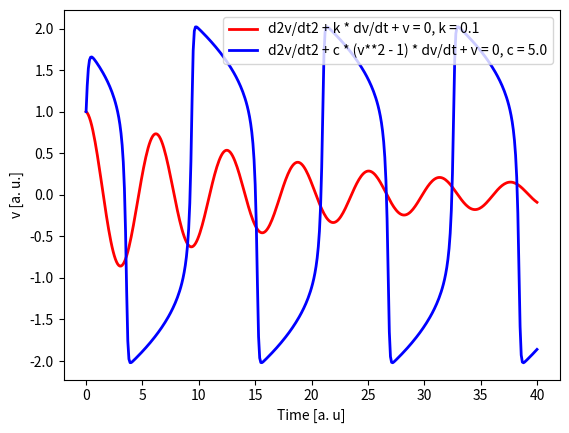

Source code (Python):
import numpy as np
from scipy.integrate import odeint
import matplotlib.pyplot as plt

"""
Damped Linear Oscillator
v" + k * v' + v = 0

(Lienard system)
v_dot = k * (w - v)
w_dot = -v / k
"""
def DLO (vw1, t, k):
    v1 = vw1[0]
    w1 = vw1[1]
    v1_dot = k * (w1 - v1)
    w1_dot = -v1 / k
    return v1_dot, w1_dot

"""
Bonhoeffer - Van der Pol model
v" + c * (v**2 - 1) * v' + v = 0

(Lienard system)
v_dot = c * (w - v**3 / 3 + v)
w_dot = -v / c
"""
def BVP (vw2, t, c):
    v2 = vw2[0]
    w2 = vw2[1]
    v2_dot = c * (w2 - v2**3 / 3 + v2)
    w2_dot = -v2 / c
    return v2_dot, w2_dot

#Constants
k_const = 0.1
c_const = 5.0

#Initial values
vw1_0 = [1.0, 0.0]
vw2_0 = [1.0, 0.0]

# Time points
t = np.linspace(0,40,401)

#Solve ODEs
vw1 = odeint(DLO, vw1_0, t, args=(k_const,))
vw2 = odeint(BVP, vw2_0, t, args=(c_const,))


# plot results
plt.plot(t,vw1[:,0], 'r-', linewidth=2, label='d2v/dt2 + k * dv/dt + v = 0, k = %.1f' % k_const)
plt.plot(t,vw2[:,0], 'b-', linewidth=2, label='d2v/dt2 + c * (v**2 - 1) * dv/dt + v = 0, c = %.1f' % c_const)
plt.xlabel('Time [a. u]')
plt.ylabel('v [a. u.]')
plt.legend(loc='best')
plt.show()